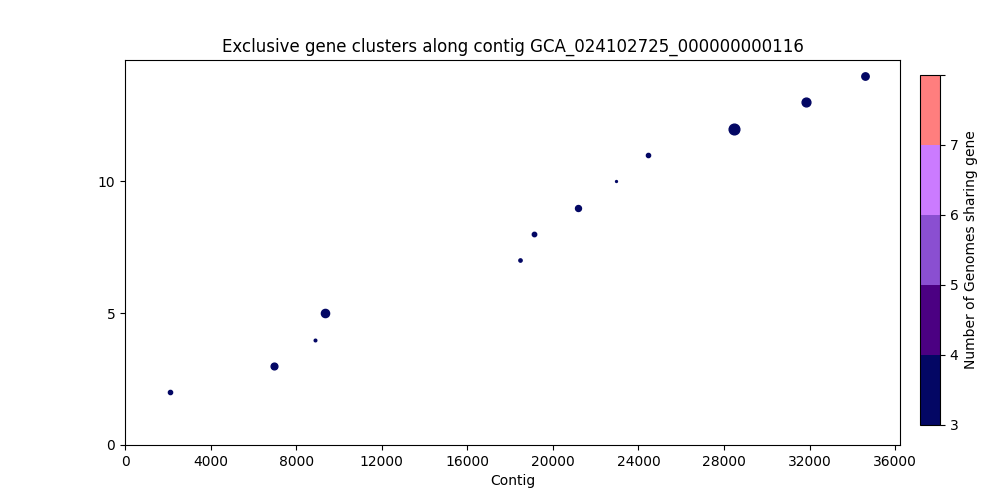

Source data for this figure (header and first rows):
, Gene Start, Gene Size, Strand, Gene Product, Accession
0, 2090, 1019, +, putative protein_505, 2215
1, 6943, 1931, +, Adaptive-response sensory-kinase SasA_50…, 2218
2, 8894, 446, +, Response regulator rcp1, 2219
3, 9347, 2456, +, hypothetical protein_507, 2220
4, 18445, 686, +, hypothetical protein_509, 2228
5, 19136, 1088, +, hypothetical protein_510, 2229
6, 21196, 1649, -, Acetolactate synthase, 2231
7, 22956, 179, -, hypothetical protein_511, 2232
8, 24466, 1016, -, Zinc-type alcohol dehydrogenase-like pro…, 2234
9, 28472, 3359, -, RecBCD enzyme subunit RecB_512, 2237
10, 31828, 2669, -, hypothetical protein_151, 2238
11, 34599, 2159, -, DNA helicase IV, 2239
